Run: headless pygame with SDL's dummy video driver; simulated clock (each Clock.tick advances the game by its frame time, no real sleeping); random seed 0; keys injected as events and as key.get_pressed() state; no mouse input.
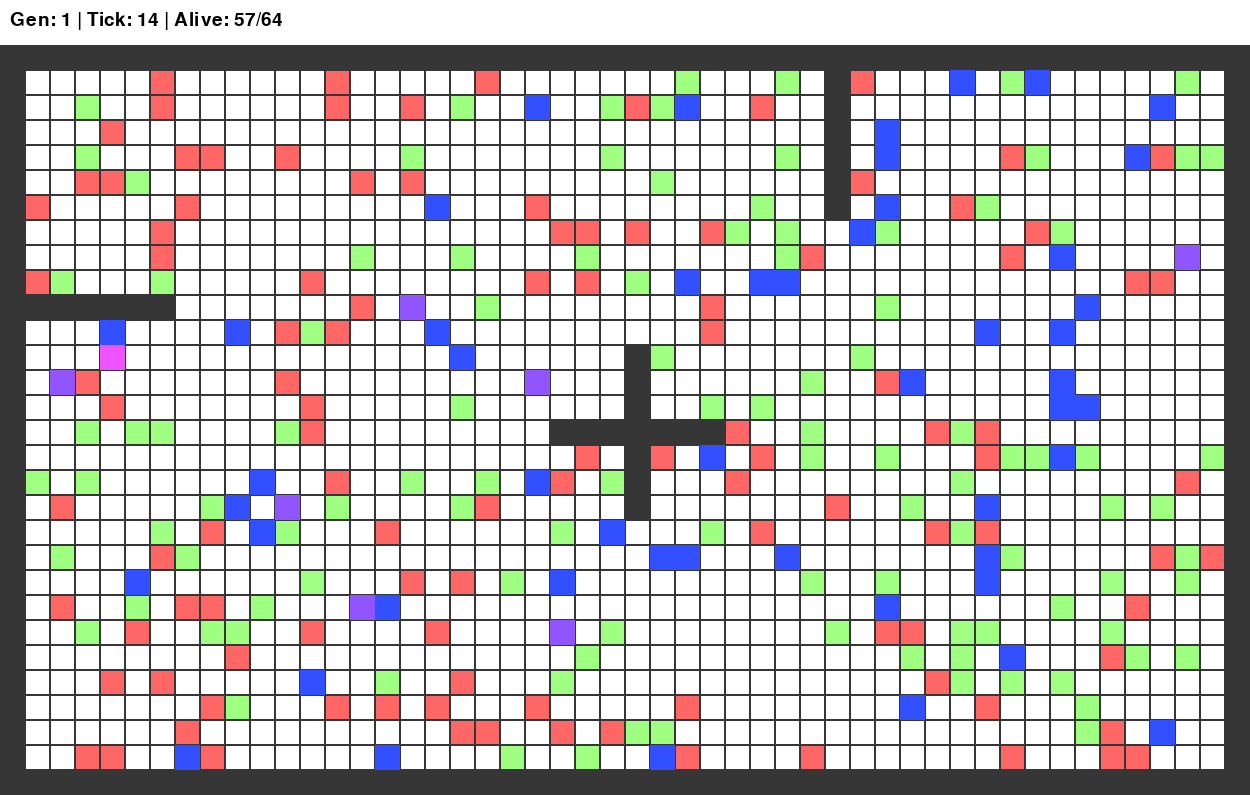
Frame 1 of 4 · flips 1–60 · no input
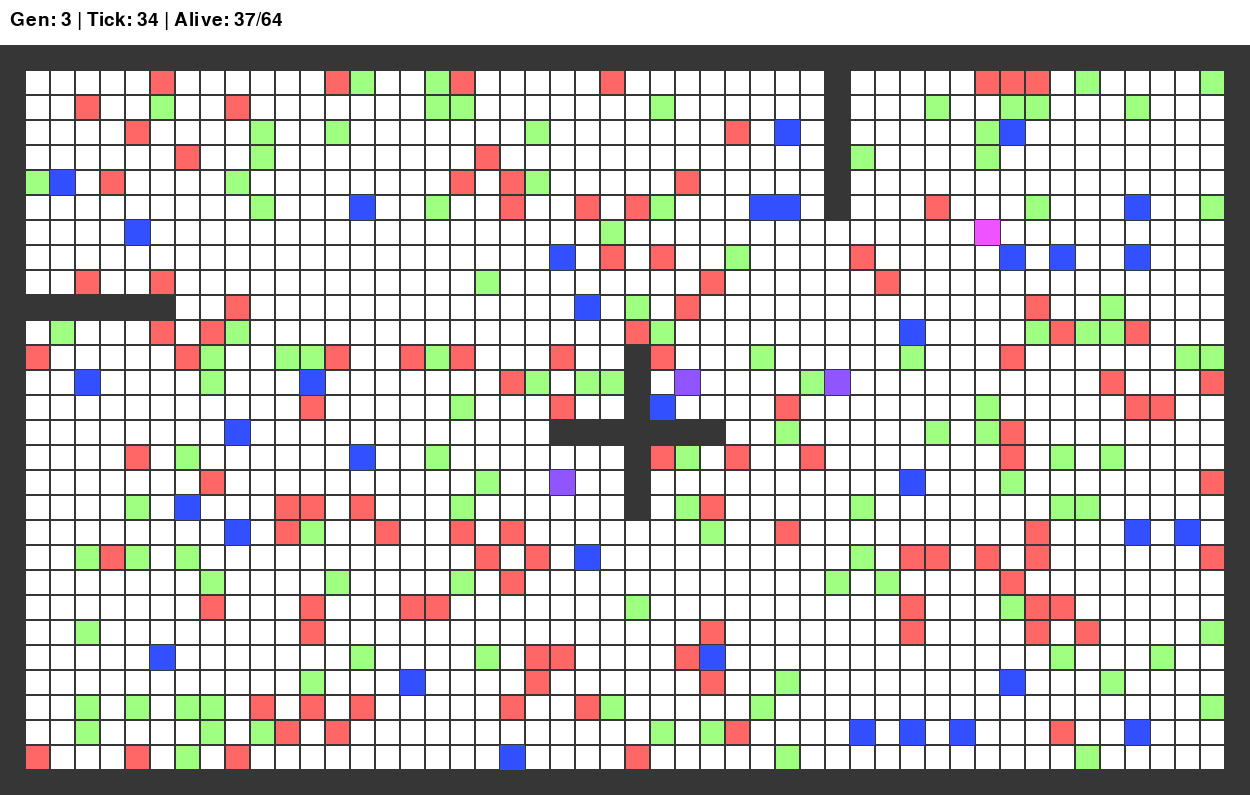
Frame 2 of 4 · flips 61–180 · tapped SPACE, RETURN · held RIGHT (→), D
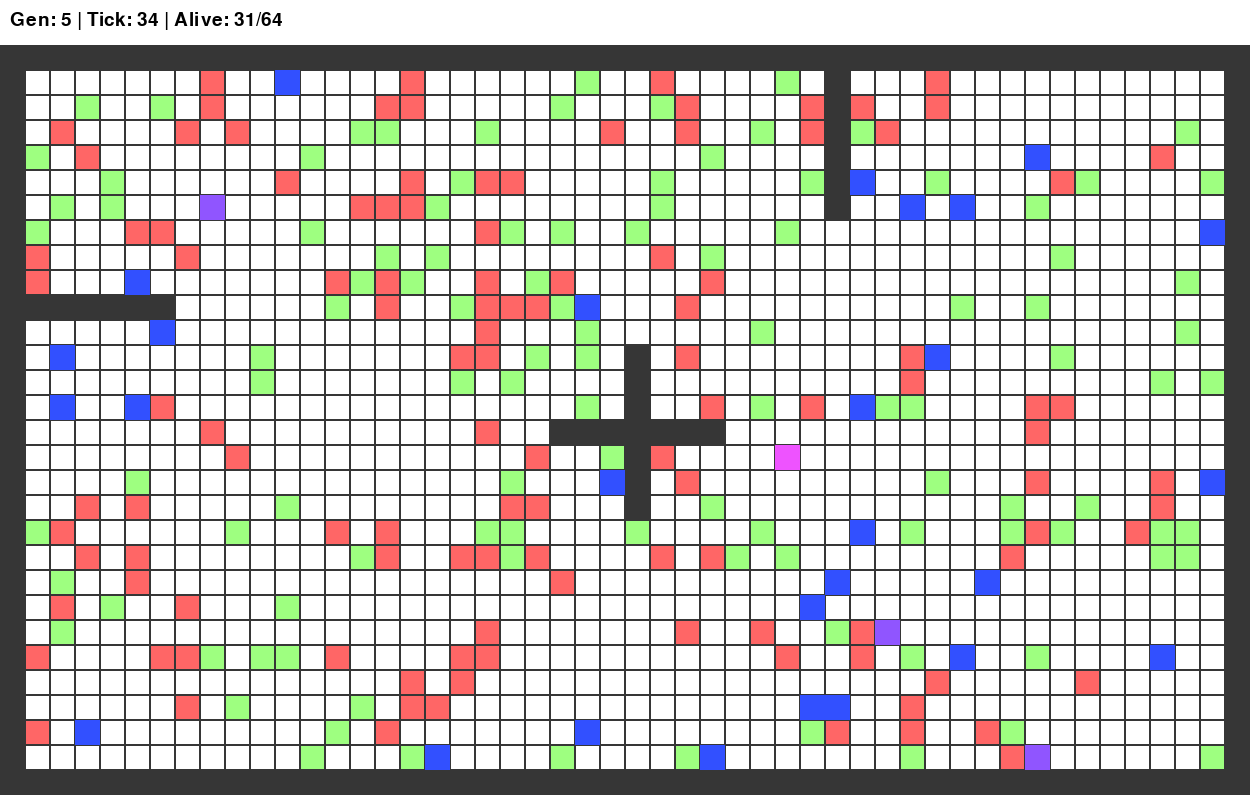
Frame 3 of 4 · flips 181–300 · held DOWN (↓), S
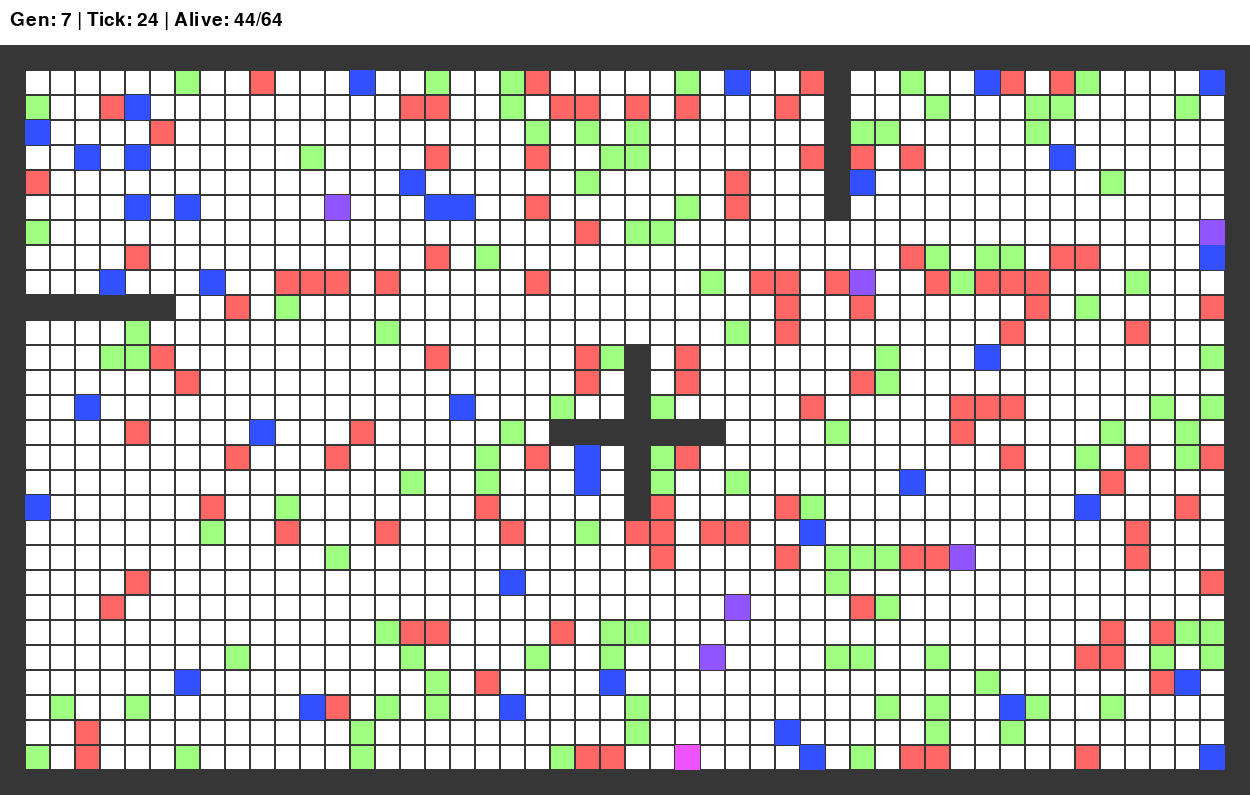
Frame 4 of 4 · flips 301–420 · held LEFT (←), A, UP (↑), W

The pygame program that drew these frames:

from __future__ import annotations
import random
import pygame

MAX_BOTS = 64
END_BOTS = 8
BOT_SIZE = 72
MIND_SIZE = 64
HEALTH_UP = 10
HEALTH_MAX = 130
FOOD_START = 20
POISON_START = 20
FOOD_POISON_RATE = 2
MAX_TICKS = 100000
MAX_FOOD = 50
MAX_POISON = 50
TARGET_FOOD = 110
TARGET_POISON = 110

ADR = MIND_SIZE
X_POS = MIND_SIZE + 1
Y_POS = MIND_SIZE + 2
HP = MIND_SIZE + 3
GEN = MIND_SIZE + 4
C_BLUE = MIND_SIZE + 5
C_GREEN = MIND_SIZE + 6
ANGLE = MIND_SIZE + 7

class Cell:
    EMPTY = 0
    FOOD = 1
    POISON = 2
    WALL = 3

FIXED_GENOME = [17, 9, 1, 61, 1, 1, 26, 57, 56, 3, 54] + [0] * 53



class World:
    def __init__(self, w, h):
        self.w = w
        self.h = h
        self.grid = []
        self.bots = []
        self.tick = 0


    def init(self):
        self.grid = [[Cell.EMPTY for _ in range(self.w)] for _ in range(self.h)]
        self.tick = 0
        
        for x in range(self.w):
            self.grid[0][x] = Cell.WALL
            self.grid[self.h-1][x] = Cell.WALL
        for y in range(self.h):
            self.grid[y][0] = Cell.WALL
            self.grid[y][self.w-1] = Cell.WALL

        self.add_items(FOOD_START, POISON_START)
        self.add_walls()


    def count_items(self):
        food = poison = 0
        for row in self.grid:
            for cell in row:
                if cell == Cell.FOOD:
                    food += 1
                elif cell == Cell.POISON:
                    poison += 1
        return food, poison


    def balance(self):
        food, poison = self.count_items()
        
        while food < TARGET_FOOD:
            if not self.add_random(Cell.FOOD):
                break
            food += 1
        
        while poison < TARGET_POISON:
            if not self.add_random(Cell.POISON):
                break
            poison += 1


    def add_walls(self):
        cx, cy = self.w // 2, self.h // 2
        
        for dy in range(-3, 4):
            y = cy + dy
            if self.in_world(cx, y):
                self.grid[y][cx] = Cell.WALL
        
        for dx in range(-3, 4):
            x = cx + dx
            if self.in_world(x, cy):
                self.grid[cy][x] = Cell.WALL
        
        y_left = self.h // 3
        for x in range(7):
            if self.in_world(x, y_left):
                self.grid[y_left][x] = Cell.WALL
        
        x_top = (2 * self.w) // 3
        for y in range(7):
            if self.in_world(x_top, y):
                self.grid[y][x_top] = Cell.WALL


    def in_world(self, x, y):
        return 0 <= x < self.w and 0 <= y < self.h


    def add_items(self, food, poison):
        for _ in range(food):
            self.add_random(Cell.FOOD)
        for _ in range(poison):
            self.add_random(Cell.POISON)


    def add_random(self, cell_type):
        for _ in range(200):
            x = random.randint(1, self.w - 2)
            y = random.randint(1, self.h - 2)
            if self.grid[y][x] == Cell.EMPTY:
                for b in self.bots:
                    if b.alive() and b.mem[X_POS] == x and b.mem[Y_POS] == y:
                        break
                else:
                    self.grid[y][x] = cell_type
                    return True
        return False


    def add_food_poison(self):
        food, poison = self.count_items()
        
        for _ in range(FOOD_POISON_RATE):
            if random.random() < 0.5:
                if food >= MAX_FOOD:
                    continue
                t = Cell.FOOD
                food += 1
            else:
                if poison >= MAX_POISON:
                    continue
                t = Cell.POISON
                poison += 1
            self.add_random(t)


    def set_empty(self, x, y):
        if self.in_world(x, y):
            self.grid[y][x] = Cell.EMPTY


    def set_food(self, x, y):
        if self.in_world(x, y):
            self.grid[y][x] = Cell.FOOD


    def set_poison(self, x, y):
        if self.in_world(x, y):
            self.grid[y][x] = Cell.POISON


    def check_cell(self, x, y, self_bot):
        if not self.in_world(x, y):
            return 1
        
        for b in self.bots:
            if b is not self_bot and b.alive() and b.mem[X_POS] == x and b.mem[Y_POS] == y:
                return 2
        
        cell = self.grid[y][x]
        if cell == Cell.POISON:
            return 0
        if cell == Cell.WALL:
            return 1
        if cell == Cell.FOOD:
            return 3
        return 4


    def place_bots(self, bots):
        self.bots = []
        used = set()
        for bot in bots:
            for _ in range(200):
                x = random.randint(1, self.w - 2)
                y = random.randint(1, self.h - 2)
                if self.grid[y][x] != Cell.EMPTY:
                    continue
                if (x, y) in used:
                    continue
                bot.mem[X_POS] = x
                bot.mem[Y_POS] = y
                used.add((x, y))
                bot.world = self
                self.bots.append(bot)
                break


    def add_special_bot(self, bot):
        used = {(b.mem[X_POS], b.mem[Y_POS]) for b in self.bots if b.alive()}
        for _ in range(200):
            x = random.randint(1, self.w - 2)
            y = random.randint(1, self.h - 2)
            if self.grid[y][x] != Cell.EMPTY:
                continue
            if (x, y) in used:
                continue
            bot.mem[X_POS] = x
            bot.mem[Y_POS] = y
            bot.world = self
            self.bots.append(bot)
            return
        
        bot.mem[X_POS] = 0
        bot.mem[Y_POS] = 0
        self.bots.append(bot)


    def update(self):
        self.tick += 1
        
        for b in self.bots:
            if b.alive():
                b.step()
        
        self.balance()



class Bot:
    def __init__(self, genes, mutant=False, fixed=False):
        self.mem = [0] * BOT_SIZE
        for i in range(MIND_SIZE):
            self.mem[i] = genes[i] if i < len(genes) else 0
        
        self.world = None
        self.mutant = mutant
        self.fixed = fixed
        self.reset()


    def copy_genes(self):
        return self.mem[:MIND_SIZE]


    def heal(self, h):
        hp = self.mem[HP]
        hp += h
        if hp > HEALTH_MAX:
            hp = HEALTH_MAX
        self.mem[HP] = hp
        return hp


    def damage(self, h):
        hp = self.mem[HP]
        hp -= h
        if hp < 0:
            hp = 0
        self.mem[HP] = hp
        return hp


    def inc_addr(self, a):
        addr = self.mem[ADR] + a
        if addr >= MIND_SIZE:
            addr -= MIND_SIZE
        self.mem[ADR] = addr


    def get_x(self, n):
        x = self.mem[X_POS]
        n = (n + self.mem[ANGLE]) % 8
        if n == 0 or n == 6 or n == 7:
            x -= 1
        elif n == 2 or n == 3 or n == 4:
            x += 1
        return x


    def get_y(self, n):
        y = self.mem[Y_POS]
        n = (n + self.mem[ANGLE]) % 8
        if n < 3:
            y -= 1
        elif n == 4 or n == 5 or n == 6:
            y += 1
        return y


    def move(self, n):
        w = self.world
        x = self.get_x(n)
        y = self.get_y(n)
        h = w.check_cell(x, y, self)
        
        if h == 4:
            w.set_empty(self.mem[X_POS], self.mem[Y_POS])
            self.mem[X_POS] = x
            self.mem[Y_POS] = y
        
        if h == 3:
            w.set_empty(self.mem[X_POS], self.mem[Y_POS])
            self.mem[X_POS] = x
            self.mem[Y_POS] = y
            self.heal(HEALTH_UP)
            w.add_food_poison()
        
        if h == 0:
            self.damage(310)
            w.set_poison(self.mem[X_POS], self.mem[Y_POS])
            return
        
        if self.damage(1) > 0:
            self.inc_addr(h + 1)
        else:
            w.set_empty(self.mem[X_POS], self.mem[Y_POS])


    def grab(self, n):
        w = self.world
        x = self.get_x(n)
        y = self.get_y(n)
        h = w.check_cell(x, y, self)
        
        if h == 3:
            w.set_empty(x, y)
            self.heal(HEALTH_UP)
            w.add_food_poison()
        
        if h == 0:
            w.set_food(x, y)
        
        if self.damage(1) > 0:
            self.inc_addr(h + 1)
        else:
            w.set_empty(self.mem[X_POS], self.mem[Y_POS])


    def step(self):
        if self.mem[HP] == 0 or self.world is None:
            return
        
        for _ in range(10):
            if self.mem[HP] <= 0:
                break
                
            addr = self.mem[ADR]
            cmd = self.mem[addr]
            
            if cmd < 8:
                self.move(cmd)
                return
            
            if cmd < 16:
                self.grab(cmd)
                return
            
            if cmd < 24:
                x = self.get_x(cmd)
                y = self.get_y(cmd)
                r = self.world.check_cell(x, y, self)
                self.inc_addr(r + 1)
                continue
            
            if cmd < 32:
                self.mem[ANGLE] = (self.mem[ANGLE] + (cmd % 8)) % 8
                self.inc_addr(1)
                continue
            
            self.inc_addr(cmd)
            continue
        
        if self.damage(1) <= 0 and self.world:
            self.world.set_empty(self.mem[X_POS], self.mem[Y_POS])


    def reset(self):
        self.mem[ADR] = 0
        self.mem[HP] = 35
        self.mem[C_BLUE] = 200 if not self.mutant else 255
        self.mem[C_GREEN] = 0
        self.mem[ANGLE] = random.randint(0, 7)


    def alive(self):
        return self.mem[HP] > 0



class GA:
    def __init__(self, size):
        self.size = size
        self.bots = []


    def init(self):
        self.bots = []
        for _ in range(self.size):
            genes = [random.randint(0, 63) for _ in range(MIND_SIZE)]
            self.bots.append(Bot(genes))


    def select(self):
        self.bots.sort(key=lambda b: (b.mem[GEN], b.mem[HP]), reverse=True)
        return self.bots[:END_BOTS]


    def reproduce(self, parents):
        new_bots = []
        parents = parents[:END_BOTS]
        
        for parent in parents:
            for _ in range(7):
                clone = Bot(parent.copy_genes())
                clone.mem[GEN] = parent.mem[GEN] + 1
                new_bots.append(clone)
            
            genes = parent.copy_genes()
            for _ in range(random.randint(1, 5)):
                idx = random.randint(0, MIND_SIZE - 1)
                genes[idx] = random.randint(0, 63)
            
            mutant = Bot(genes, mutant=True)
            mutant.mem[GEN] = parent.mem[GEN] + 1
            new_bots.append(mutant)
        
        self.bots = new_bots



class Sim:
    def __init__(self, w=50, h=30):
        self.w = w
        self.h = h
        self.world = None
        self.ga = None
        self.special_bot = None


    def init_world(self):
        self.world = World(self.w, self.h)
        self.world.init()


    def load_bots(self):
        for bot in self.ga.bots:
            bot.reset()
        self.world.place_bots(self.ga.bots)
        
        self.special_bot = Bot(FIXED_GENOME, fixed=True)
        self.special_bot.reset()
        self.world.add_special_bot(self.special_bot)


    def draw(self, screen, cell_size, gen, tick):
        screen.fill((0, 0, 0))
        w = self.world

        offset_y = 45

        panel_height = offset_y
        pygame.draw.rect(
            screen,
            (255, 255, 255),
            (0, 0, w.w * cell_size, panel_height)
        )

        font = pygame.font.SysFont("steppe", 28, bold=False)
        alive = len([b for b in self.ga.bots if b.alive()])
        text = f"Gen: {gen} | Tick: {tick} | Alive: {alive}/{len(self.ga.bots)}"

        screen.blit(font.render(text, True, (0, 0, 0)), (10, 10))

        for y in range(w.h):
            for x in range(w.w):
                cell = w.grid[y][x]

                if cell == Cell.WALL:
                    color = (54, 54, 54)
                elif cell == Cell.FOOD:
                    color = (158, 255, 128)
                elif cell == Cell.POISON:
                    color = (255, 102, 102) 
                else:
                    color = (255, 255, 255) 

                rect = pygame.Rect(x * cell_size, offset_y + y * cell_size, cell_size, cell_size)

                pygame.draw.rect(screen, color, rect)
                pygame.draw.rect(screen, (54, 54, 54), rect, 1)

        for b in w.bots:
            if not b.alive():
                continue
            x, y = b.mem[X_POS], b.mem[Y_POS]

            rect = pygame.Rect(x * cell_size, offset_y + y * cell_size, cell_size, cell_size)

            if b.fixed:
                color = (238, 83, 255)
            elif b.mutant:
                color = (144, 85, 255)
            else:
                color = (50, 80, 255)

            pygame.draw.rect(screen, color, rect)



    def run_gen(self, screen, clock, cell_size, gen):
        tick = 0
        speed = 2000

        while tick < MAX_TICKS:
            for event in pygame.event.get():
                if event.type == pygame.QUIT:
                    return tick, False

                if event.type == pygame.KEYDOWN:
                    if event.key == pygame.K_ESCAPE:
                        return tick, False

                    if event.key == pygame.K_SPACE:
                        speed = 10 if speed == 2000 else 2000

            self.world.update()
            self.draw(screen, cell_size, gen, tick)
            pygame.display.flip()
            clock.tick(speed)
            tick += 1

            if len([b for b in self.ga.bots if b.alive()]) <= END_BOTS:
                break

        return tick, True



    def run(self, gens, screen, clock, cell_size):
        for gen in range(gens):
            self.init_world()
            self.load_bots()
            
            ticks, cont = self.run_gen(screen, clock, cell_size, gen)
            if not cont:
                break
            
            print(f"Gen {gen}: {ticks} ticks")
            
            best = self.ga.select()
            self.ga.reproduce(best)
        
        print("Done")


def main():
    pygame.init()
    
    w, h = 50, 30
    cell = 25
    screen = pygame.display.set_mode((w * cell, h * cell + 45))
    pygame.display.set_caption("BIOS-life")
    clock = pygame.time.Clock()
    
    sim = Sim(w, h)
    sim.ga = GA(MAX_BOTS)
    sim.ga.init()
    
    try:
        sim.run(5000, screen, clock, cell)
    except KeyboardInterrupt:
        print("Stopped")
    finally:
        pygame.quit()

if __name__ == "__main__":
    main()
